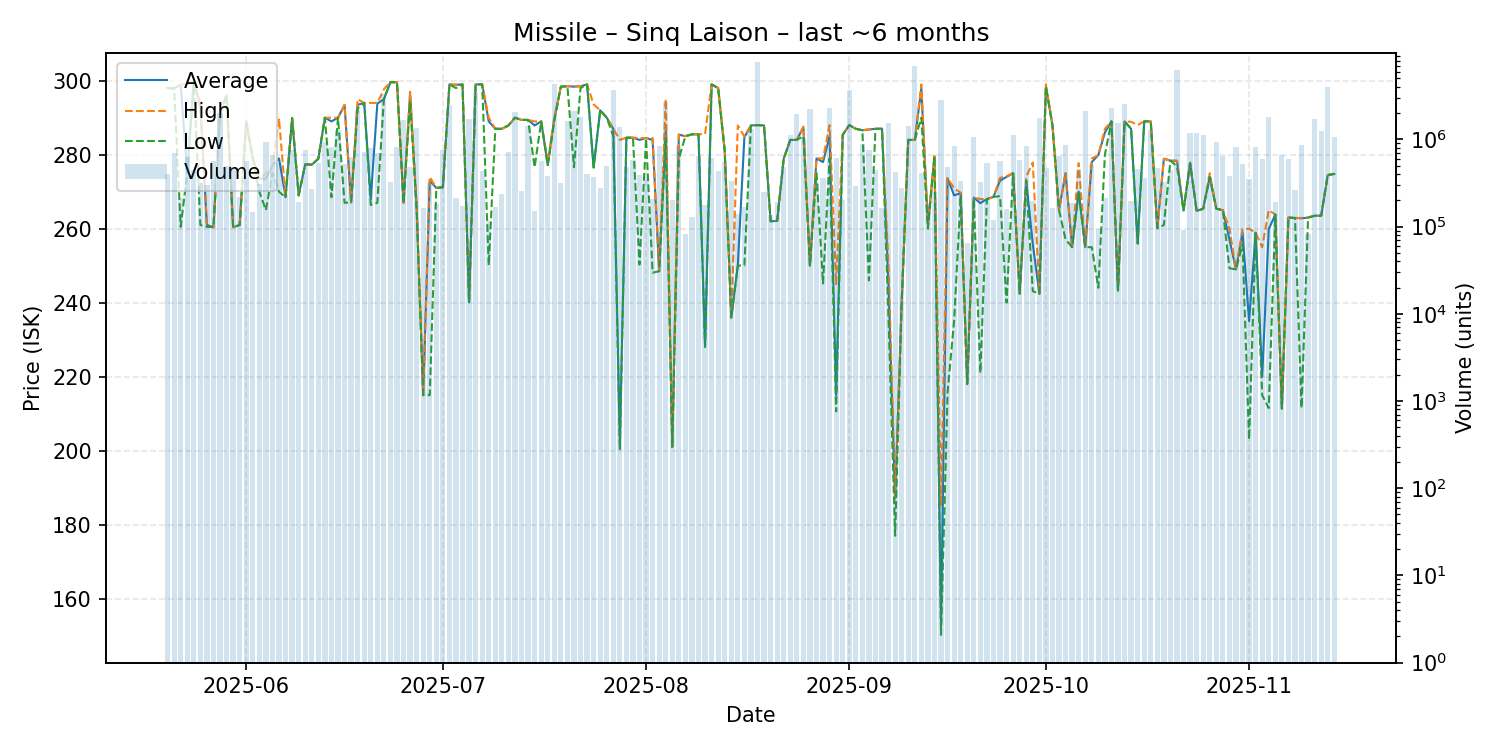

The data file committed next to this chart (first rows):
date, average, highest, lowest, order_count, volume
2025-05-20, 298.0, 298.0, 298.0, 60, 403715
2025-05-21, 297.9, 297.9, 297.9, 61, 706191
2025-05-22, 298.9, 299.0, 260.5, 64, 215709
2025-05-23, 275.0, 299.0, 275.0, 88, 627610
2025-05-24, 300.0, 300.0, 300.0, 67, 440610
2025-05-25, 292.9, 294.0, 261.0, 91, 318636
2025-05-26, 261.0, 261.0, 260.5, 76, 302418
2025-05-27, 260.4, 260.4, 260.4, 74, 569085
2025-05-28, 292.0, 292.0, 290.6, 83, 2019791
2025-05-29, 296.0, 296.0, 296.0, 83, 498984
2025-05-30, 260.4, 260.4, 260.4, 96, 471061
2025-05-31, 261.0, 261.1, 261.0, 105, 219592
2025-06-01, 289.0, 289.0, 289.0, 103, 572438
2025-06-02, 278.9, 278.9, 278.9, 80, 148241
2025-06-03, 273.5, 273.5, 270.0, 90, 311837
2025-06-04, 273.5, 274.9, 265.0, 79, 942275
2025-06-05, 277.0, 277.0, 275.0, 91, 656385
2025-06-06, 279.0, 289.8, 270.0, 91, 535699
2025-06-07, 268.5, 268.5, 268.5, 100, 237595
2025-06-08, 289.9, 289.9, 289.9, 110, 766335
2025-06-09, 269.0, 269.0, 269.0, 91, 192567
2025-06-10, 277.4, 277.4, 277.4, 83, 748001
2025-06-11, 277.3, 277.3, 277.3, 78, 266936
2025-06-12, 278.9, 278.9, 278.9, 80, 543119
2025-06-13, 290.0, 290.0, 290.0, 74, 925389
2025-06-14, 289.0, 290.0, 268.5, 89, 824733
2025-06-15, 290.0, 290.0, 290.0, 97, 1276351
2025-06-16, 293.4, 293.5, 267.0, 81, 518687
2025-06-17, 267.1, 267.1, 267.1, 67, 636240
2025-06-18, 293.5, 295.0, 292.5, 59, 2173239
2025-06-19, 294.0, 294.0, 294.0, 80, 710803
2025-06-20, 268.0, 294.0, 266.4, 78, 788626
2025-06-21, 293.8, 294.0, 267.0, 101, 698651
2025-06-22, 295.0, 297.7, 295.0, 93, 3280379
2025-06-23, 299.6, 299.6, 299.6, 95, 325305
2025-06-24, 299.6, 299.6, 299.6, 86, 810063
2025-06-25, 267.0, 267.0, 267.0, 93, 1649671
2025-06-26, 296.5, 297.0, 294.4, 73, 489371
2025-06-27, 265.5, 266.4, 265.0, 71, 1336545
2025-06-28, 215.0, 215.0, 215.0, 76, 163279
2025-06-29, 273.0, 274.0, 215.0, 99, 312633
2025-06-30, 271.0, 271.0, 271.0, 53, 184088
2025-07-01, 271.2, 271.2, 271.2, 53, 766286
2025-07-02, 299.0, 299.0, 299.0, 98, 2512783
2025-07-03, 298.9, 298.9, 298.0, 66, 214926
2025-07-04, 299.0, 299.0, 299.0, 70, 174675
2025-07-05, 240.1, 240.1, 240.1, 77, 1734737
2025-07-06, 299.0, 299.0, 299.0, 109, 3394064
2025-07-07, 299.0, 299.0, 299.0, 69, 438513
2025-07-08, 289.0, 290.0, 250.1, 82, 116949
2025-07-09, 287.0, 287.0, 287.0, 70, 168234
2025-07-10, 287.0, 287.0, 287.0, 73, 236258
2025-07-11, 287.9, 287.9, 287.9, 75, 725122
2025-07-12, 290.0, 290.0, 290.0, 72, 2045749
2025-07-13, 289.4, 289.4, 289.4, 85, 256495
2025-07-14, 289.4, 289.4, 289.4, 69, 1418593
2025-07-15, 287.9, 289.0, 276.6, 57, 149566
2025-07-16, 289.0, 289.0, 289.0, 71, 567264
2025-07-17, 277.2, 278.0, 277.2, 74, 378135
2025-07-18, 289.7, 290.0, 289.1, 80, 4358224
... 119 more rows
